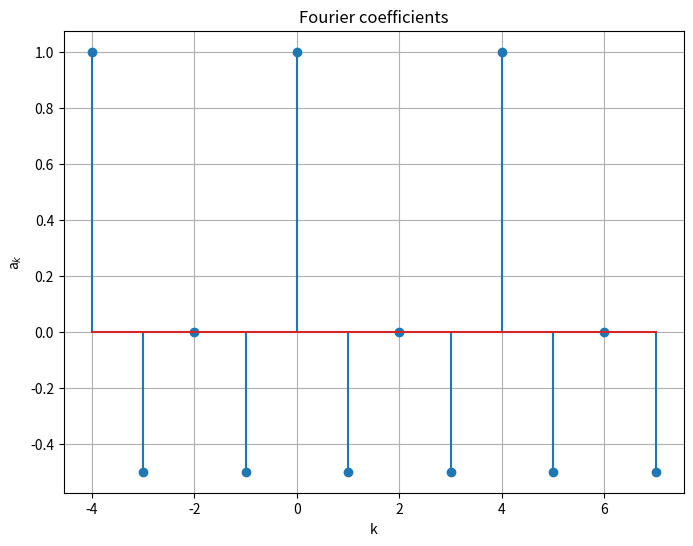

The matplotlib source for this figure:
import matplotlib.pyplot as plt
import numpy as np

x = [0, 1, 2, 3]
y = [0, 1, 2, 1]

coeffs  = 4*[0]

T = 4
w_0 = 2*np.pi/T

my_exp = lambda k, n: np.exp(-1j * k * w_0 * n)

for n in range(0,4):
    for k in range(0,4):
        coeffs[n] += y[k] * my_exp(k, n)
    coeffs[n] /= T

fig = plt.figure(figsize=(8, 6))
x  = [-4,-3,-2,-1,0,1,2,3,4,5,6,7]
coeffs =  coeffs + coeffs + coeffs
print(coeffs)
plt.stem(x, coeffs, 'o')
plt.xlabel('k')
plt.ylabel('a$_{k}$')
plt.title('Fourier coefficients')
plt.grid()
plt.show()

fig.savefig('q6a.pdf', bbox_inches='tight')